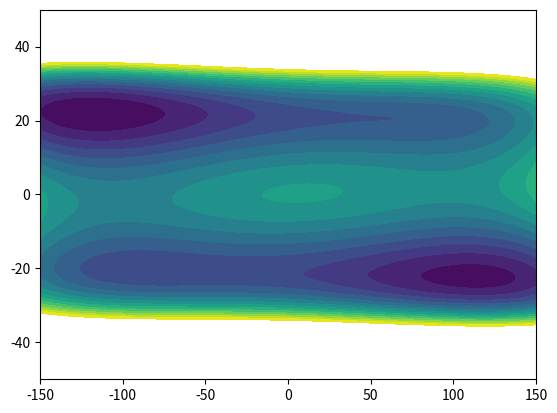

The script that saved this image: (Note: this script raises an exception after producing the figure.)
import matplotlib.pyplot as plt
from matplotlib.animation import FuncAnimation
import pandas as pd
import numpy as np

xs = np.linspace(-150,150,200)
ys = np.linspace(-50,50,200)
kbT = 0.0003
Cxy = 1
Cx = 4
Cy = 1
levels=[i for i in range(16)]
datalist = []

for xtag in xs:
    x = xtag/100
    newRow = []
    for ytag in ys:
        y = ytag/15
        newRow.append(kbT*(x**4+y**4-2*x**2-4*y**2+x*y+0.3*x+0.1*y))
    datalist.append(pd.DataFrame({"x":xtag,"y":ys,"V":newRow}))
surface = pd.concat(datalist).reset_index()
surface.V -= surface.V.min()
fig,ax = plt.subplots()
ax.tricontourf(surface.x,surface.y,surface.V/0.00025,levels=levels)#levels=[surface.V.min()+i*(surface.V.max()-surface.V.min())/100 for i in range(100)])
ax.set_xlim(-150,150)
ax.set_ylim(-50,50)

with open("positionsResults/ps3539959879060586","r") as file:
    lines = file.readlines()
xs = []
ys = []

for line in lines[1:409]:
    xs.append(float(line.split()[0]))
    ys.append(float(line.split()[1]))
for i in range(30):
    xs.append(xs[-1])
    ys.append(ys[-1])

for line in lines[409:]:
    xs.append(float(line.split()[0]))
    ys.append(float(line.split()[1]))
for i in range(30):
    xs.append(xs[-1])
    ys.append(ys[-1])

positionSeed = 0
scatter=ax.scatter(xs[0],ys[0],edgecolors='black',c="white")
count = 1
def update(frame_number):

   scatter.set_offsets([xs[0],ys[0]])
   xs.pop(0)
   ys.pop(0)
   return scatter,

anim = FuncAnimation(fig, update,save_count=1000)
anim.save('WolfeQuapp.gif', writer='PillowWriter',fps=30)
# plt.plot(xs)
# plt.show()
